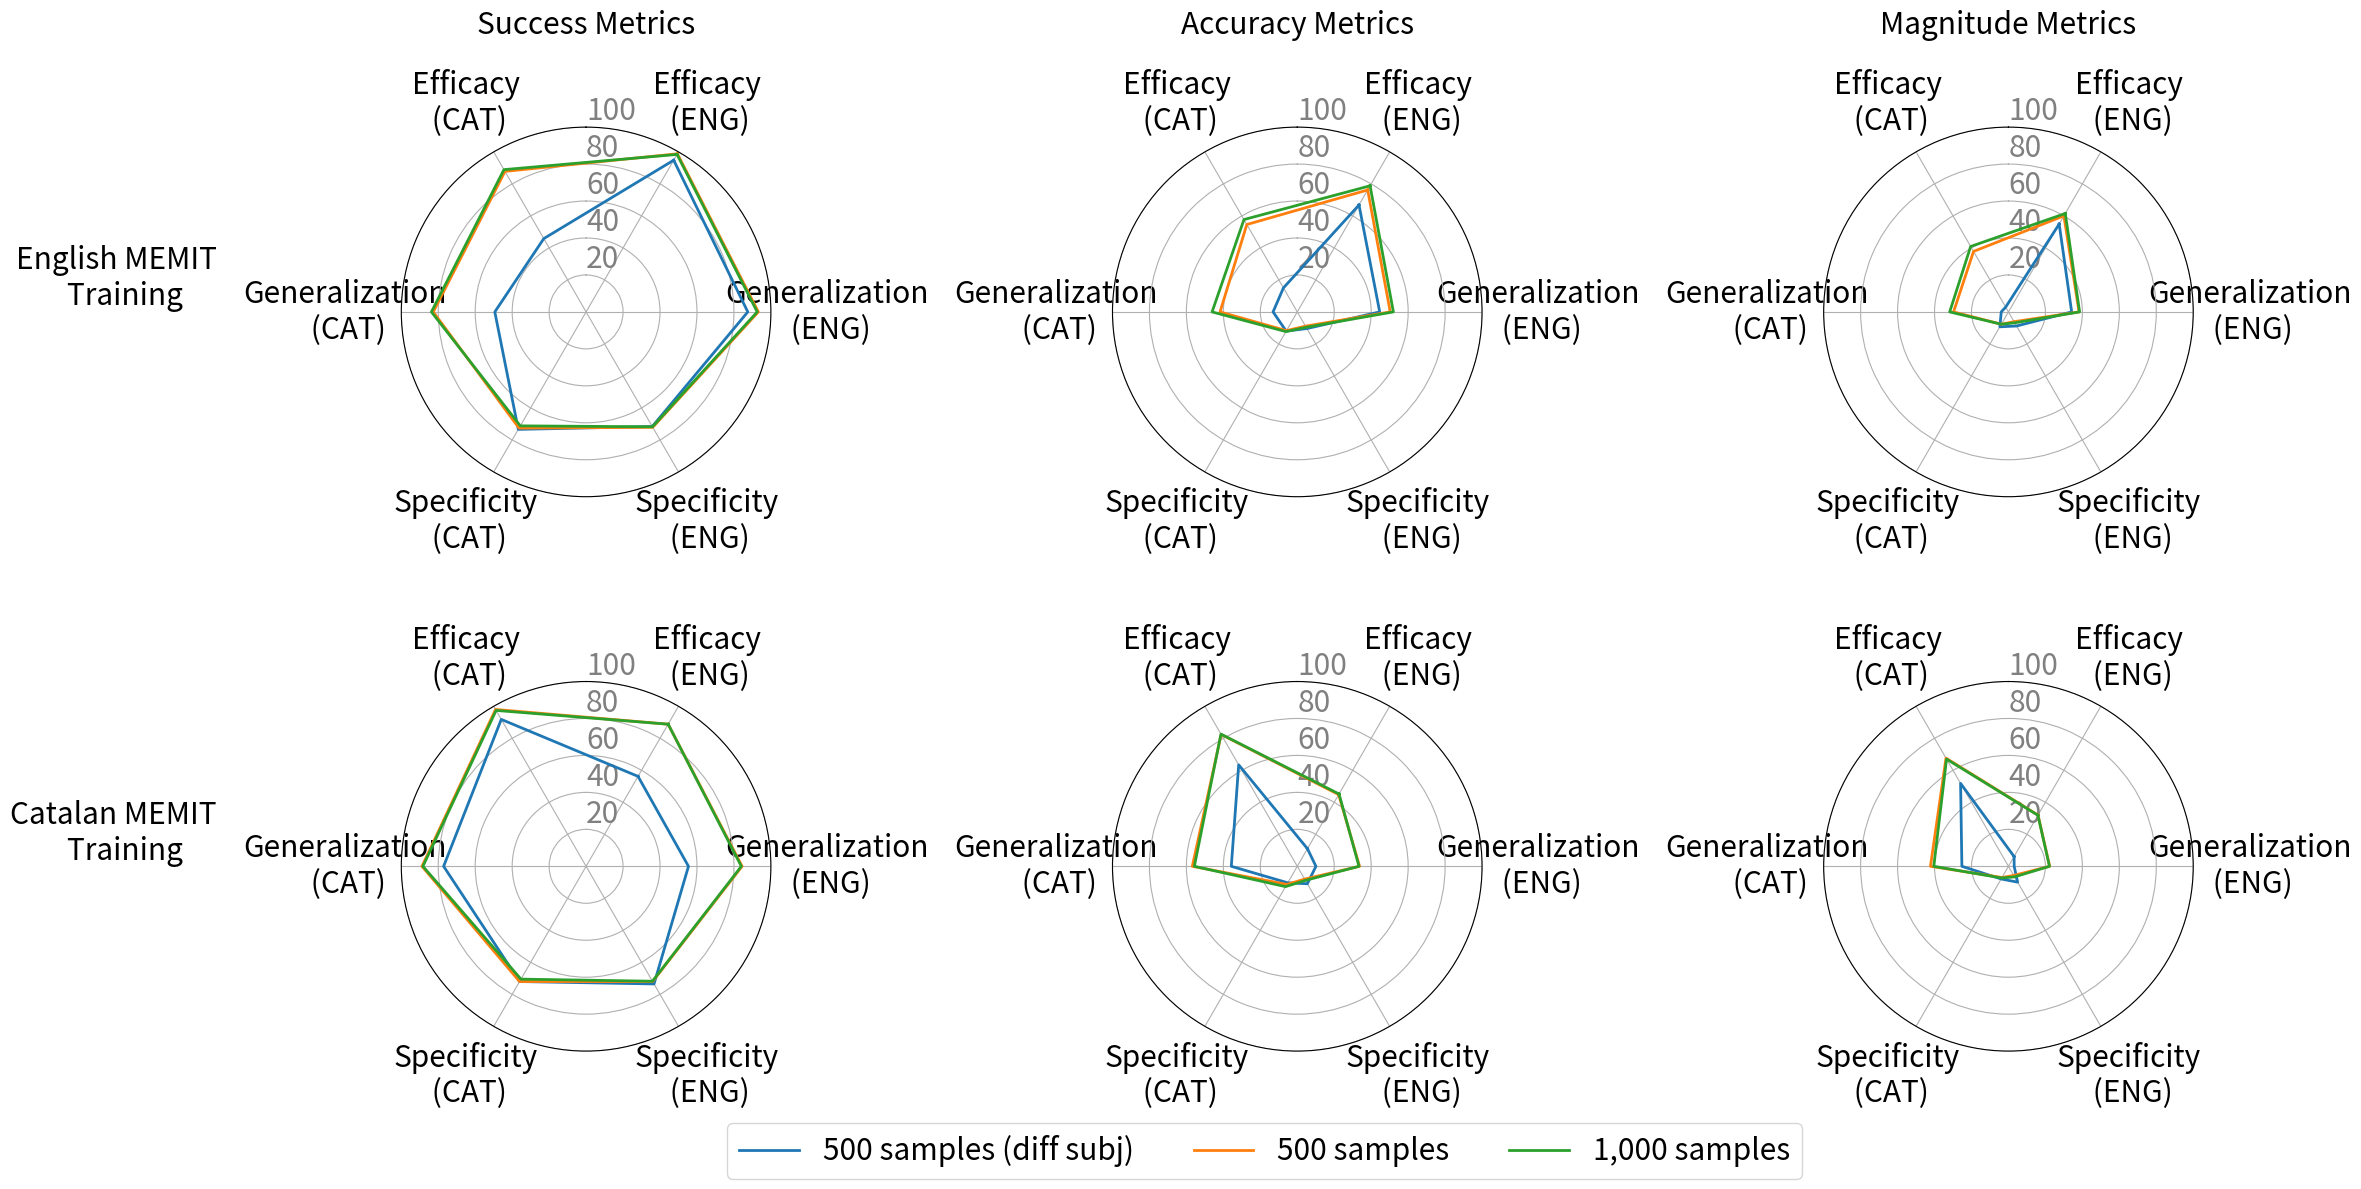

The script that saved this image: (Note: this script raises an exception after producing the figure.)
import pandas as pd
import matplotlib.pyplot as plt
from math import pi

data = {
    'Efficacy\n (ENG)': [94.8, 56.2, 98.8, 88.8, 98.4, 88.8],
    'Generalization\n (ENG)': [87.5, 55.4, 93.2, 84.4, 92.6, 84.0],
    'Specificity\n (ENG)': [71.6, 73.5, 72.1, 72.0, 71.8, 71.8],
    'Specificity\n (CAT)': [73.4, 72.0, 72.6, 72.0, 71.2, 70.5],
    'Generalization\n (CAT)': [49.4, 77.1, 82.7, 88.8, 83.7, 88.3],
    'Efficacy\n (CAT)': [45.8, 91.8, 87.8, 98.0, 88.9, 97.4],
}

data_2 = {
    'Efficacy (ENG)': [66.8, 11.0, 76.2, 44.8, 78.8, 45.2],
    'Generalization\n (ENG)': [44.6, 10.1, 50.3, 33.7, 52.0, 33.4],
    'Specificity (ENG)': [10.4, 10.9, 8.9, 8.0, 9.6, 8.8],
    'Specificity (CAT)': [12.0, 10.3, 11.7, 11.3, 12.3, 12.7],
    'Generalization\n (CAT)': [13.1, 35.7, 41.8, 56.8, 46.1, 55.7],
    'Efficacy (CAT)': [15.0, 63.4, 54.6, 82.4, 57.7, 82.6],
}

data_3 = {
    'Efficacy (ENG)': [54.9, 6.1, 60.0, 32.0, 61.5, 31.9],
    'Generalization\n (ENG)': [34.2, 3.1, 38.2, 22.3, 38.5, 22.2],
    'Specificity (ENG)': [8.8, 9.9, 6.1, 5.7, 6.8, 6.6],
    'Specificity (CAT)': [9.3, 7.9, 7.7, 7.0, 7.7, 7.3],
    'Generalization\n (CAT)': [3.9, 25.2, 29.7, 42.2, 31.8, 40.4],
    'Efficacy (CAT)': [3.0, 51.8, 37.8, 67.6, 40.9, 67.0],
}

font=21.5

selected_rows1 = [0, 2, 4]  # English TRAINING
selected_rows2 = [1, 3, 5]  # English TRAINING

df1 = pd.DataFrame(data).iloc[selected_rows1]
df2 = pd.DataFrame(data).iloc[selected_rows2]


df3 = pd.DataFrame(data_2).iloc[selected_rows1]
df4 = pd.DataFrame(data_2).iloc[selected_rows2]


df5 = pd.DataFrame(data_3).iloc[selected_rows1]
df6 = pd.DataFrame(data_3).iloc[selected_rows2]

categories = list(df1.columns)
N = len(categories)

# What will be the angle of each axis in the plot
angles = [n / float(N) * 2 * pi + pi/6 for n in range(N)]
angles += angles[:1]

# Create subplots with shared y-axis
fig, ((ax1, ax2,ax5), (ax3, ax4,ax6)) = plt.subplots(2, 3, figsize=(26, 12), subplot_kw=dict(polar=True), sharey=True)

label_text = ['English MEMIT\nTraining     ', 'Catalan MEMIT\nTraining     ']
for i, ax in enumerate([ax1,ax3]):
    ax.yaxis.set_label_coords(-0.5, 0.5)  # Adjust the position of the label
    ax.set_ylabel(label_text[i], rotation=0, ha='right', fontsize=font)


# Set common attributes for both subplots
for ax in [ax1, ax2, ax3, ax4,ax5,ax6]:
    ax.set_theta_offset(pi / 2)
    ax.set_theta_direction(-1)
    ax.set_rlabel_position(0)
    ax.set_yticklabels([])  # Hide y-axis labels
    # Set x-axis labels only once
    ax.set_xticks(angles[:-1])
    # ax1.set_xticklabels(categories)
    ax.set_xticklabels(categories, rotation=45, fontsize=font, va='center', position=(0, -0.2))
    ax.set_yticks([20, 40, 60, 80, 100], ["20", "40", "60", "80", "100"], color="grey", size=10, fontsize=font)
    ax.set_ylim(0, 100)

ax1.set_title('Success Metrics', y=1.23,fontsize=font)
ax2.set_title('Accuracy Metrics', y=1.23,fontsize=font)
ax5.set_title('Magnitude Metrics', y=1.23,fontsize=font)

labels = ["500 samples (diff subj)", "500 samples", "1,000 samples"]
# Plot for the first subplot
for i, row_index in enumerate(selected_rows1):
    values = df1.iloc[i].values.flatten().tolist()
    values += values[:1]
    ax1.plot(angles, values, linewidth=2, linestyle='solid', label=f"{labels[i]}")

# Plot for the second subplot
for i, row_index in enumerate(selected_rows2):
    values = df2.iloc[i].values.flatten().tolist()
    values += values[:1]
    ax3.plot(angles, values, linewidth=2, linestyle='solid', label=f"{labels[i]}")


# Plot for the third subplot
for i, row_index in enumerate(selected_rows1):
    values = df3.iloc[i].values.flatten().tolist()
    values += values[:1]
    ax2.plot(angles, values, linewidth=2, linestyle='solid', label=f"{labels[i]}")

# Plot for the second subplot
for i, row_index in enumerate(selected_rows2):
    values = df4.iloc[i].values.flatten().tolist()
    values += values[:1]
    ax4.plot(angles, values, linewidth=2, linestyle='solid', label=f"{labels[i]}")

    # Plot for the third subplot
for i, row_index in enumerate(selected_rows1):
    values = df5.iloc[i].values.flatten().tolist()
    values += values[:1]
    ax5.plot(angles, values, linewidth=2, linestyle='solid', label=f"{labels[i]}")

# Plot for the second subplot
for i, row_index in enumerate(selected_rows2):
    values = df6.iloc[i].values.flatten().tolist()
    values += values[:1]
    ax6.plot(angles, values, linewidth=2, linestyle='solid', label=f"{labels[i]}")

plt.subplots_adjust(hspace=0.5, wspace=0.2)

# Add legends
handles, labels = ax1.get_legend_handles_labels()
fig.legend(handles, labels, loc='upper center', bbox_to_anchor=(0.5, 0.05), borderaxespad=0., ncols=6, fontsize=font)
fig.savefig("./radar_charts/figures/CrossLingual_1.pdf")
